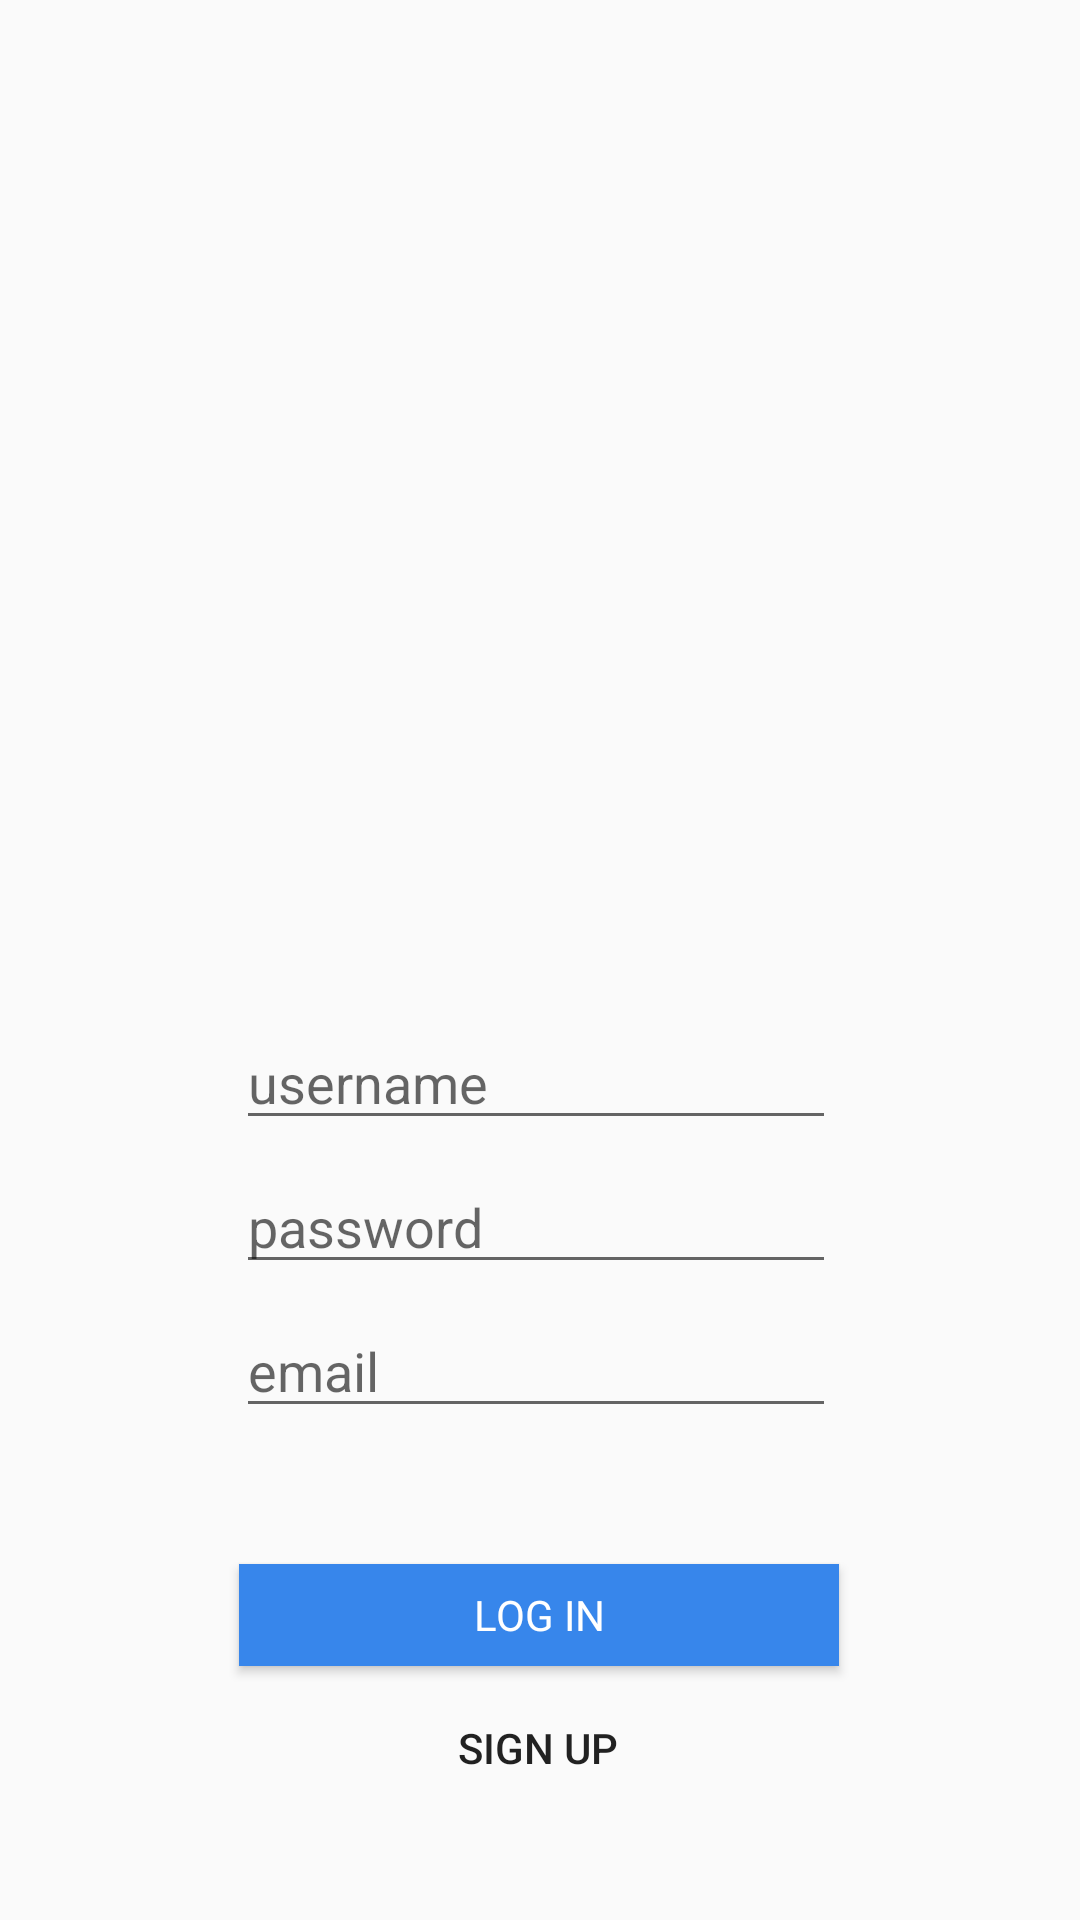

Android layout source for this screen:
<!-- AndroidManifest.xml: application theme AppTheme -->
<!-- res/layout/activity_login.xml -->
<?xml version="1.0" encoding="utf-8"?>
<android.support.constraint.ConstraintLayout xmlns:android="http://schemas.android.com/apk/res/android"
    xmlns:app="http://schemas.android.com/apk/res-auto"
    xmlns:tools="http://schemas.android.com/tools"
    android:layout_width="match_parent"
    android:layout_height="match_parent"
    tools:context=".LoginActivity">

    <Button
        android:id="@+id/loginBtn"
        android:layout_width="200dp"
        android:layout_height="34dp"
        android:background="#3786EB"
        android:text="LOG IN"
        android:textColor="#FFF"
        android:textAppearance="@style/TextAppearance.AppCompat.Small"
        app:layout_constraintBottom_toBottomOf="parent"
        app:layout_constraintEnd_toEndOf="parent"
        app:layout_constraintHorizontal_bias="0.498"
        app:layout_constraintStart_toStartOf="parent"
        app:layout_constraintTop_toBottomOf="@+id/pwInput"
        app:layout_constraintVertical_bias="0.525" />


    <EditText
        android:id="@+id/userInput"
        android:layout_width="200dp"
        android:layout_height="40dp"
        android:layout_marginTop="340dp"
        android:hint="username"
        android:inputType="textShortMessage"
        android:textAppearance="@style/TextAppearance.AppCompat.Medium"
        app:layout_constraintEnd_toEndOf="parent"
        app:layout_constraintHorizontal_bias="0.491"
        app:layout_constraintStart_toStartOf="parent"
        app:layout_constraintTop_toTopOf="parent" />

    <EditText
        android:id="@+id/pwInput"
        android:layout_width="200dp"
        android:layout_height="40dp"
        android:layout_marginTop="8dp"
        android:hint="password"
        android:inputType="textShortMessage"
        android:textAppearance="@style/TextAppearance.AppCompat.Medium"
        app:layout_constraintEnd_toEndOf="parent"
        app:layout_constraintHorizontal_bias="0.491"
        app:layout_constraintStart_toStartOf="parent"
        app:layout_constraintTop_toBottomOf="@+id/userInput" />

    <Button
        android:id="@+id/signUpBtn"
        android:layout_width="82dp"
        android:layout_height="36dp"
        android:layout_marginTop="8dp"
        android:layout_marginBottom="8dp"
        android:background="#00E0DEDE"
        android:text="SIGN UP"
        app:layout_constraintBottom_toBottomOf="parent"
        app:layout_constraintEnd_toEndOf="parent"
        app:layout_constraintHorizontal_bias="0.498"
        app:layout_constraintStart_toStartOf="parent"
        app:layout_constraintTop_toBottomOf="@+id/loginBtn"
        app:layout_constraintVertical_bias="0.045" />

    <EditText
        android:id="@+id/emailInput"
        android:layout_width="200dp"
        android:layout_height="40dp"
        android:layout_marginTop="8dp"
        android:hint="email"
        android:textAppearance="@style/TextAppearance.AppCompat.Medium"
        app:layout_constraintEnd_toEndOf="parent"
        app:layout_constraintHorizontal_bias="0.491"
        app:layout_constraintStart_toStartOf="parent"
        app:layout_constraintTop_toBottomOf="@+id/pwInput" />

    <ImageView
        android:id="@+id/imageView2"
        android:layout_width="202dp"
        android:layout_height="190dp"
        android:layout_marginTop="8dp"
        app:layout_constraintEnd_toEndOf="parent"
        app:layout_constraintHorizontal_bias="0.497"
        app:layout_constraintStart_toStartOf="parent"
        app:layout_constraintTop_toBottomOf="@+id/imageView3"
        app:srcCompat="@mipmap/ic_launcher_foreground" />

    <ImageView
        android:id="@+id/imageView3"
        android:layout_width="wrap_content"
        android:layout_height="wrap_content"
        android:layout_marginTop="32dp"
        app:layout_constraintEnd_toEndOf="parent"
        app:layout_constraintStart_toStartOf="parent"
        app:layout_constraintTop_toTopOf="parent"
        app:srcCompat="@drawable/nav_logo_whiteout" />

</android.support.constraint.ConstraintLayout>
<!-- resources referenced by this layout -->
<resources>
  <style name="AppTheme" parent="Theme.AppCompat.Light.DarkActionBar">
          <item name="colorPrimaryDark">@color/colorPrimaryDark</item>
          <item name="colorPrimary">@color/colorPrimary</item>
          <item name="colorAccent">@color/colorAccent</item>
      </style>
  <!-- not gathered from this repository: default colours our renderer supplied (Android Studio template values) -->
  <color name="colorPrimary">#FF6200EE</color>
  <color name="colorPrimaryDark">#FF3700B3</color>
  <color name="colorAccent">#FF03DAC5</color>
</resources>
